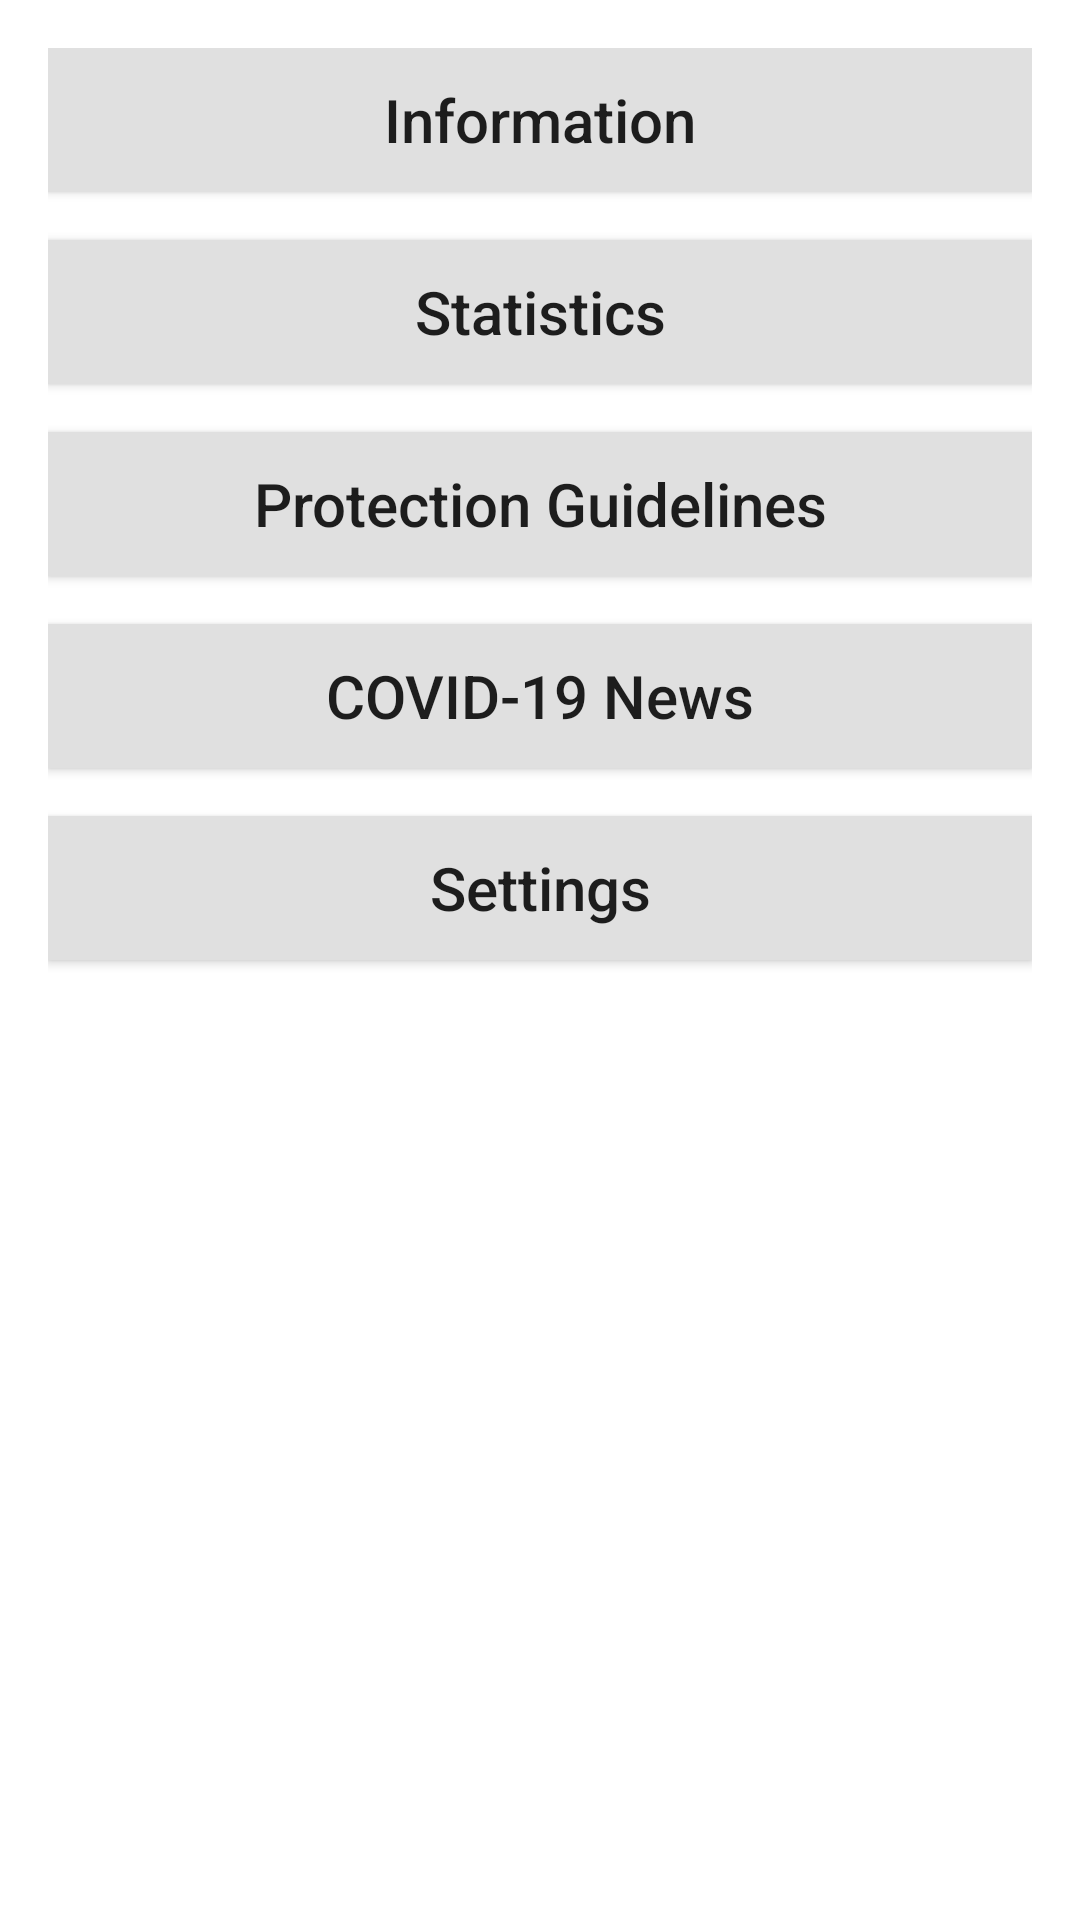

The Android layout XML behind this screen, and the referenced resources:
<!-- AndroidManifest.xml: application theme Theme.SENGProject -->
<!-- res/layout/fragment_home.xml -->
<?xml version="1.0" encoding="utf-8"?>
<layout>

    <LinearLayout xmlns:android="http://schemas.android.com/apk/res/android"
        xmlns:tools="http://schemas.android.com/tools"
        android:layout_width="match_parent"
        android:layout_height="match_parent"
        android:orientation="vertical"
        android:padding="16dp"
        tools:context=".ui.home.HomeFragment">

        <Button
            android:id="@+id/btn_information"
            android:layout_width="match_parent"
            android:layout_height="wrap_content"
            android:layout_marginBottom="16dp"
            android:background="#e0e0e0"
            android:padding="8dp"
            android:text="Information"
            android:textAlignment="center"
            android:textAllCaps="false"
            android:textSize="20sp" />

        <Button
            android:id="@+id/btn_statistics"
            android:layout_width="match_parent"
            android:layout_height="wrap_content"
            android:layout_marginBottom="16dp"
            android:background="#e0e0e0"
            android:padding="8dp"
            android:text="Statistics"
            android:textAlignment="center"
            android:textAllCaps="false"
            android:textSize="20sp" />

        <Button
            android:id="@+id/btn_protection"
            android:layout_width="match_parent"
            android:layout_height="wrap_content"
            android:layout_marginBottom="16dp"
            android:background="#e0e0e0"
            android:padding="8dp"
            android:text="Protection Guidelines"
            android:textAlignment="center"
            android:textAllCaps="false"
            android:textSize="20sp" />

        <Button
            android:id="@+id/btn_news"
            android:layout_width="match_parent"
            android:layout_height="wrap_content"
            android:layout_marginBottom="16dp"
            android:background="#e0e0e0"
            android:padding="8dp"
            android:text="COVID-19 News"
            android:textAlignment="center"
            android:textAllCaps="false"
            android:textSize="20sp" />

        <Button
            android:id="@+id/btn_settings"
            android:layout_width="match_parent"
            android:layout_height="wrap_content"
            android:layout_marginBottom="16dp"
            android:background="#e0e0e0"
            android:padding="8dp"
            android:text="Settings"
            android:textAlignment="center"
            android:textAllCaps="false"
            android:textSize="20sp" />
    </LinearLayout>
</layout>
<!-- resources referenced by this layout -->
<resources>
  <style name="Theme.SENGProject" parent="Theme.MaterialComponents.DayNight.DarkActionBar">
          
          <item name="colorPrimary">@color/purple_500</item>
          <item name="colorPrimaryVariant">@color/purple_700</item>
          <item name="colorOnPrimary">@color/white</item>
          
          <item name="colorSecondary">@color/teal_200</item>
          <item name="colorSecondaryVariant">@color/teal_700</item>
          <item name="colorOnSecondary">@color/black</item>
          
          <item name="android:statusBarColor" tools:targetApi="l">?attr/colorPrimaryVariant</item>
          
      </style>
  <color name="purple_500">#FF6200EE</color>
  <color name="purple_700">#FF3700B3</color>
  <color name="white">#FFFFFFFF</color>
  <color name="teal_200">#FF03DAC5</color>
  <color name="teal_700">#FF018786</color>
  <color name="black">#FF000000</color>
</resources>
